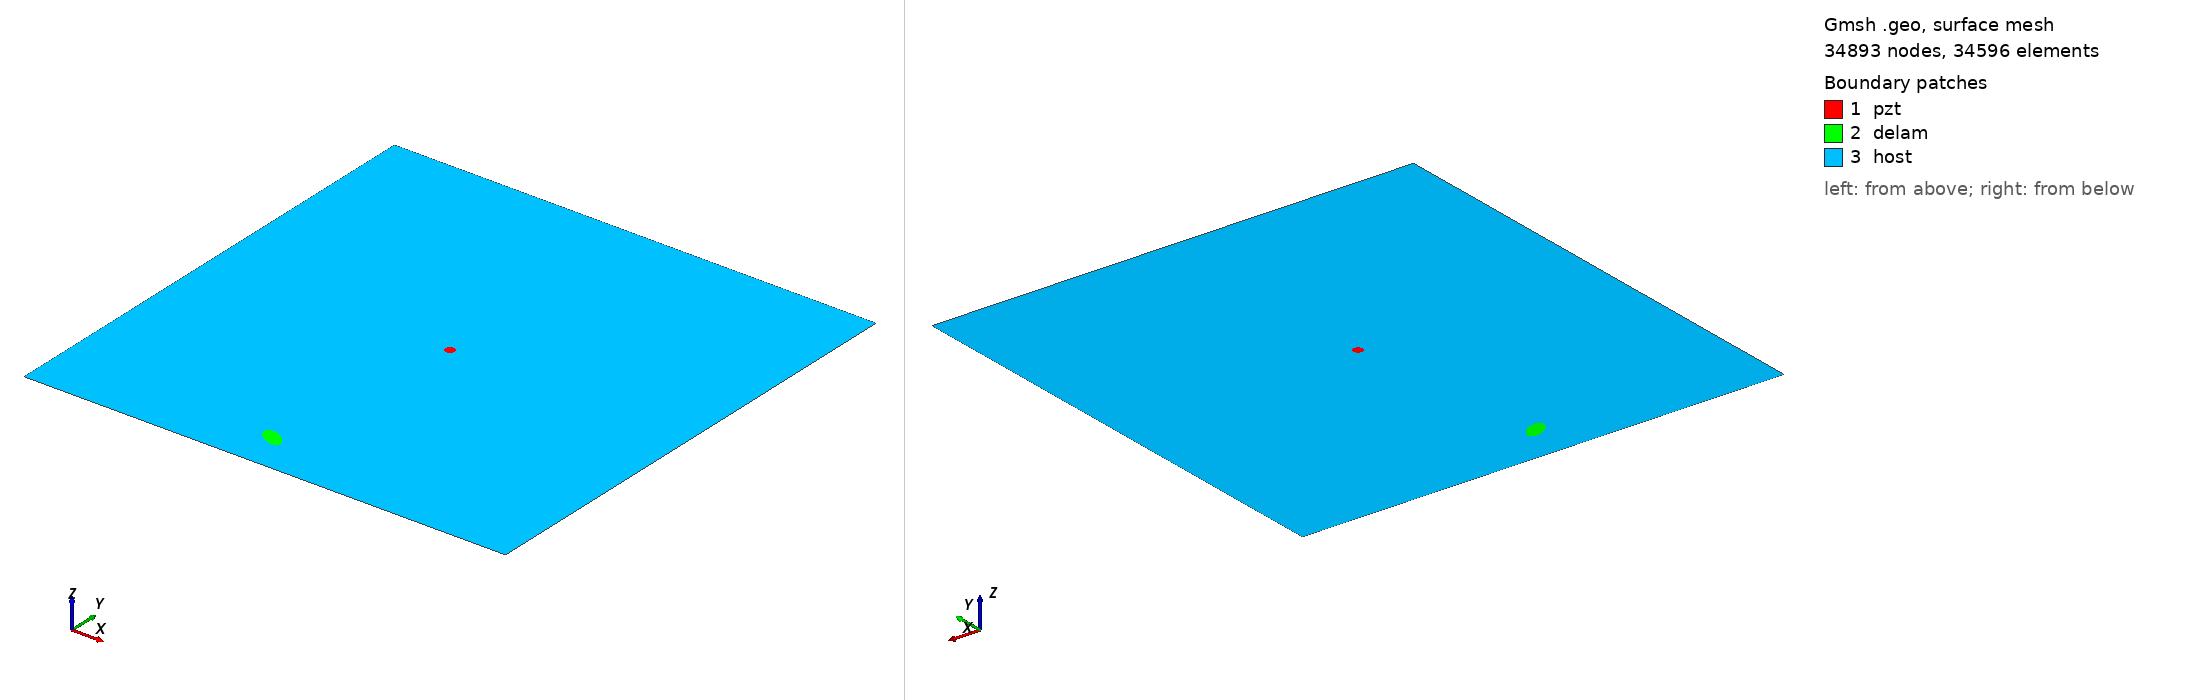

Gmsh geometry script, surface-meshed: 34893 nodes, 34596 surface elements. Boundary patches (legend numbers): 1 pzt, 2 delam, 3 host. Left view from above one corner, right view from below the opposite corner. Legend entries are the model's physical surfaces. The drawing asked Gmsh for element sizes between 1% and 20% of the model's largest extent; the script's own settings can give other sizes.

=== m1_rand_single_delam_343.geo (drawn) ===
SetFactory("OpenCASCADE");
L=0.500000; 
W=0.500000; 
a=0.013534; 
b=0.007181; 
x=0.225203; 
y=0.042359; 
alpha=0.822814 *Pi; 
r=0.005000; 
xpzt=0.250000; 
ypzt=0.250000; 
//+
Point(1) = {0, 0, 0, 1.0};
//+
Point(2) = {L, 0, 0, 1.0};
//+
Point(3) = {L, W, 0, 1.0};
//+
Point(4) = {0, W, 0, 1.0};
//+
Line(1) = {1, 2};
//+
Line(2) = {2, 3};
//+
Line(3) = {3, 4};
//+
Line(4) = {4, 1};
//+
Circle(5) = {xpzt, ypzt, -0, r, 0, 2*Pi};
//+
Ellipse(6) = {x, y, -0, a, b, 0, 2*Pi};
//+
Rotate {{0, 0, 1}, {x, y, 0}, alpha} {
  Curve{6}; 
}
//+
Curve Loop(1) = {4, 1, 2, 3};
//+
Curve Loop(2) = {6};
//+
Curve Loop(3) = {5};
//+
Curve Loop(4) = {6};
//+
Curve Loop(5) = {5};
//+
Plane Surface(1) = {5};
//+
Plane Surface(2) = {4};
//+
Plane Surface(3) = {1, 2, 3};
//+
Point(9) = {xpzt, ypzt, 0, 1.0};
//+
Point{9} In Surface {1};// mesh node at centre of pzt
//+
Physical Surface("pzt") = {1};
//+
Physical Surface("delam") = {2};
//+
Physical Surface("host") = {3};

Mesh.Algorithm = 6; // Frontal
Mesh.CharacteristicLengthFactor = 0.068000;
Mesh.CharacteristicLengthMin = 0.001000;
Mesh.CharacteristicLengthMax = 0.200000;
Mesh.RecombineAll = 1; // Apply recombination algorithm
Mesh.SubdivisionAlgorithm = 1; // 1: all quadrangles
Mesh.Smoothing = 1;
